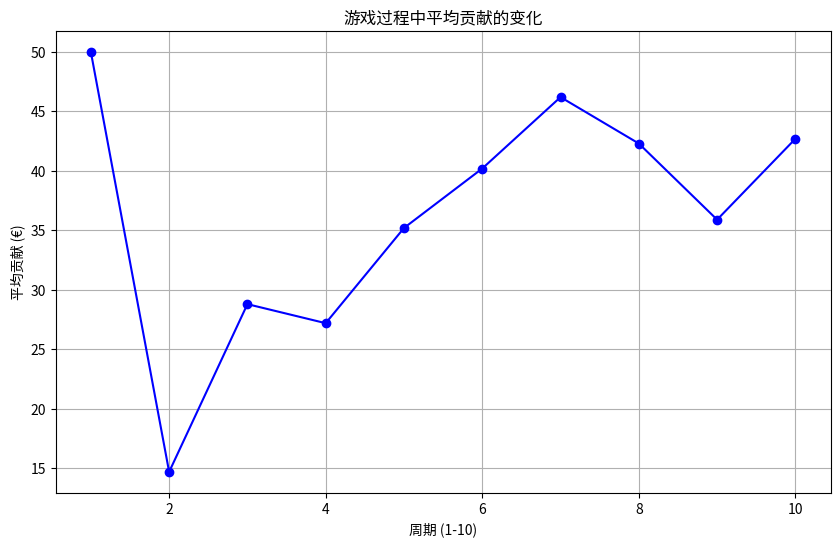

Reproduce this figure in Python.
import matplotlib.pyplot as plt

# 数据准备
periods = list(range(1, 11))  # 周期从1到10
average_contributions = [50.0, 14.7, 28.8, 27.2, 35.2, 40.2, 46.2, 42.3, 35.9, 42.7]  # 平均贡献值

# 创建图形
plt.figure(figsize=(10, 6))

# 绘制折线图
plt.plot(periods, average_contributions, marker='o', linestyle='-', color='b')

# 添加图表标题和坐标轴标签
plt.title('游戏过程中平均贡献的变化')
plt.xlabel('周期 (1-10)')  # 横坐标名称
plt.ylabel('平均贡献 (€)')  # 竖坐标名称

# 显示网格
plt.grid(True)

# 展示图形
plt.show()